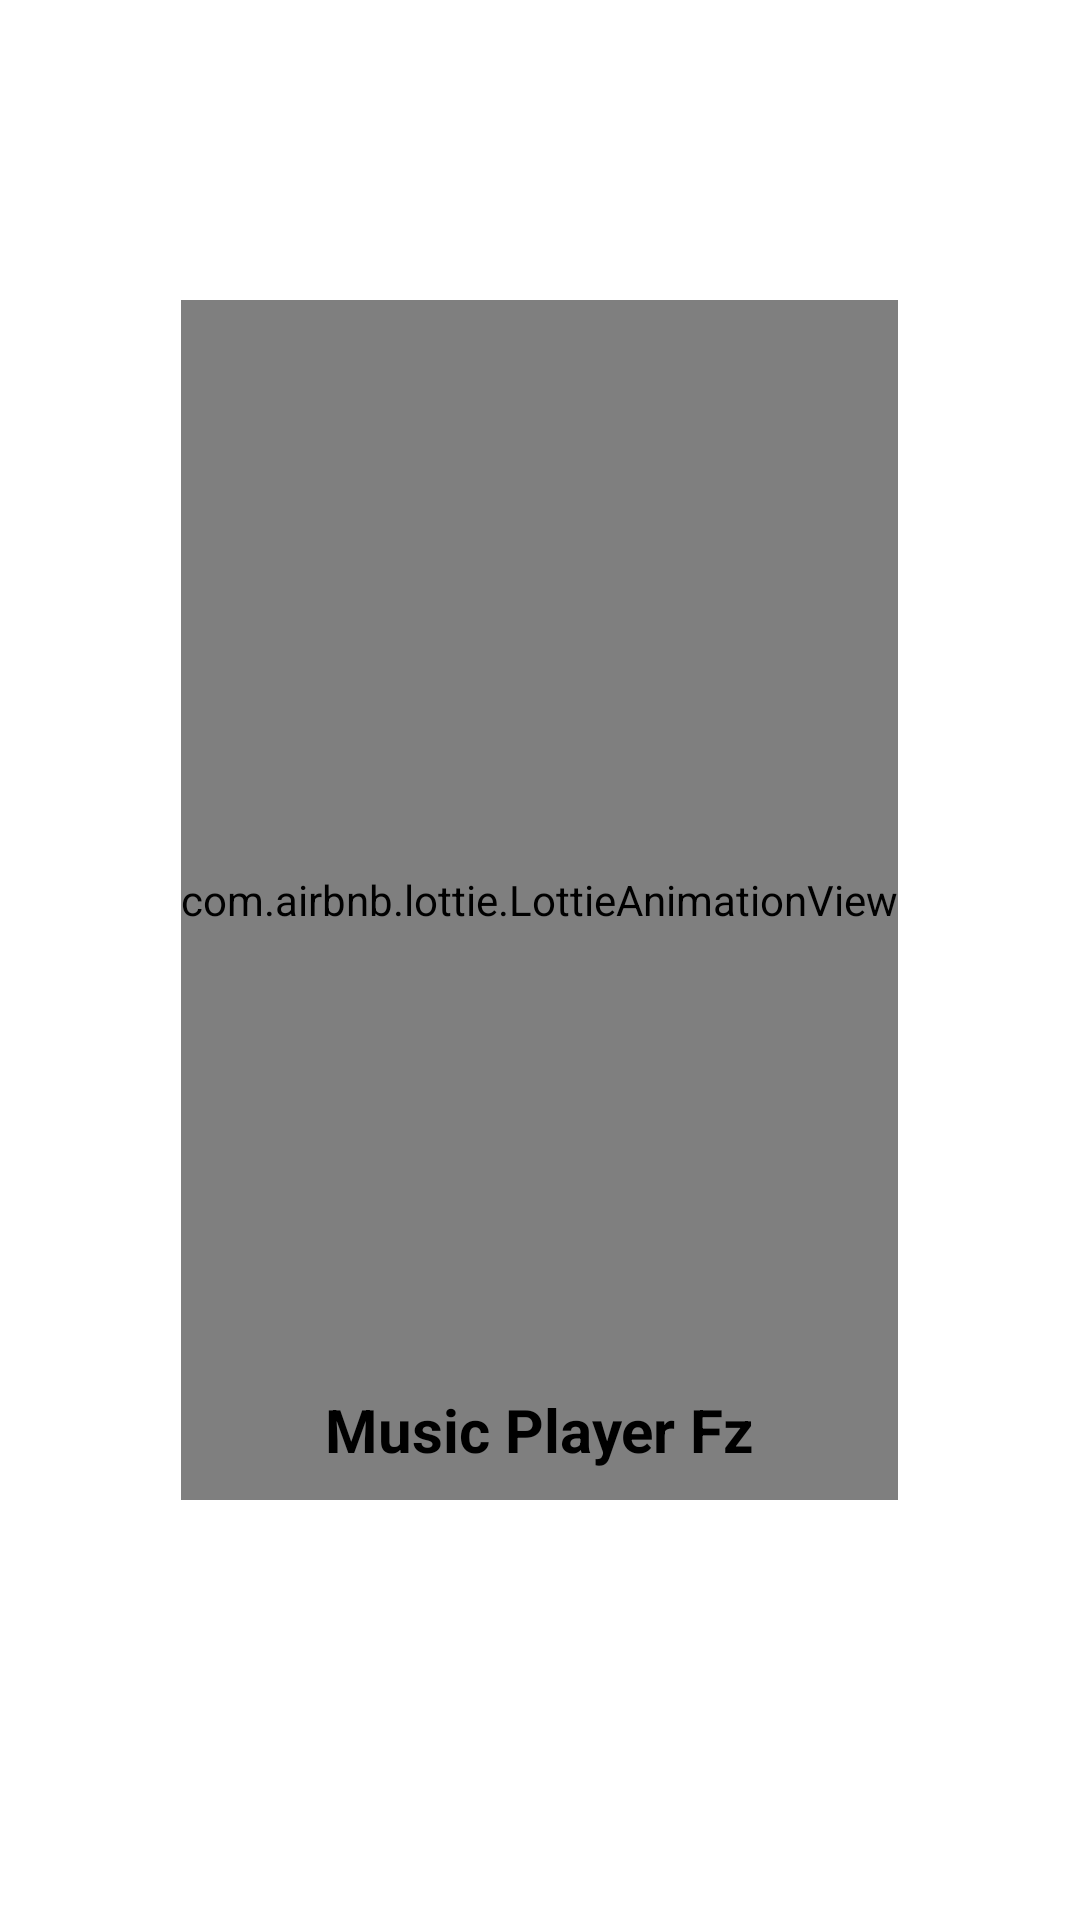

Layout XML and referenced resources for this Android screen:
<!-- AndroidManifest.xml: application theme Theme.MusicPlayerFz -->
<!-- res/layout/activity_splash.xml -->
<?xml version="1.0" encoding="utf-8"?>
<RelativeLayout xmlns:android="http://schemas.android.com/apk/res/android"
    xmlns:app="http://schemas.android.com/apk/res-auto"
    xmlns:tools="http://schemas.android.com/tools"
    android:layout_width="match_parent"
    android:layout_height="match_parent"
    android:layout_centerInParent="true"
    tools:context=".SplashActivity">

    <com.airbnb.lottie.LottieAnimationView
        android:id="@+id/animation_view"
        android:layout_width="wrap_content"
        android:layout_height="400dp"
        android:layout_alignParentTop="true"
        android:layout_centerHorizontal="true"
        android:layout_marginTop="100dp"
        app:lottie_autoPlay="true"
        app:lottie_loop="true"
        app:lottie_rawRes="@raw/splash" />

    <TextView
        android:id="@+id/textView"
        android:layout_width="wrap_content"
        android:layout_height="wrap_content"
        android:layout_alignParentBottom="true"
        android:layout_centerInParent="true"
        android:text="@string/app_name"
        android:textSize="20sp"
        android:textStyle="bold"
        android:layout_marginBottom="150dp"
        android:textColor="@color/black"

        />
</RelativeLayout>
<!-- resources referenced by this layout -->
<resources>
  <color name="black">#FF000000</color>
  <string name="app_name">Music Player Fz</string>
  <style name="Theme.MusicPlayerFz" parent="Theme.MaterialComponents.DayNight.DarkActionBar">
          
          <item name="colorPrimary">@color/av_red</item>
          <item name="colorPrimaryVariant">#CC2B25</item>
          <item name="colorOnPrimary">@color/white</item>
          
          <item name="colorSecondary">@color/teal_200</item>
          <item name="colorSecondaryVariant">@color/teal_700</item>
          <item name="colorOnSecondary">@color/black</item>
          
          <item name="android:statusBarColor" tools:targetApi="l">?attr/colorPrimaryVariant</item>
          
      </style>
  <color name="white">#FFFFFFFF</color>
  <color name="teal_200">#FF03DAC5</color>
  <color name="teal_700">#FF018786</color>
</resources>
